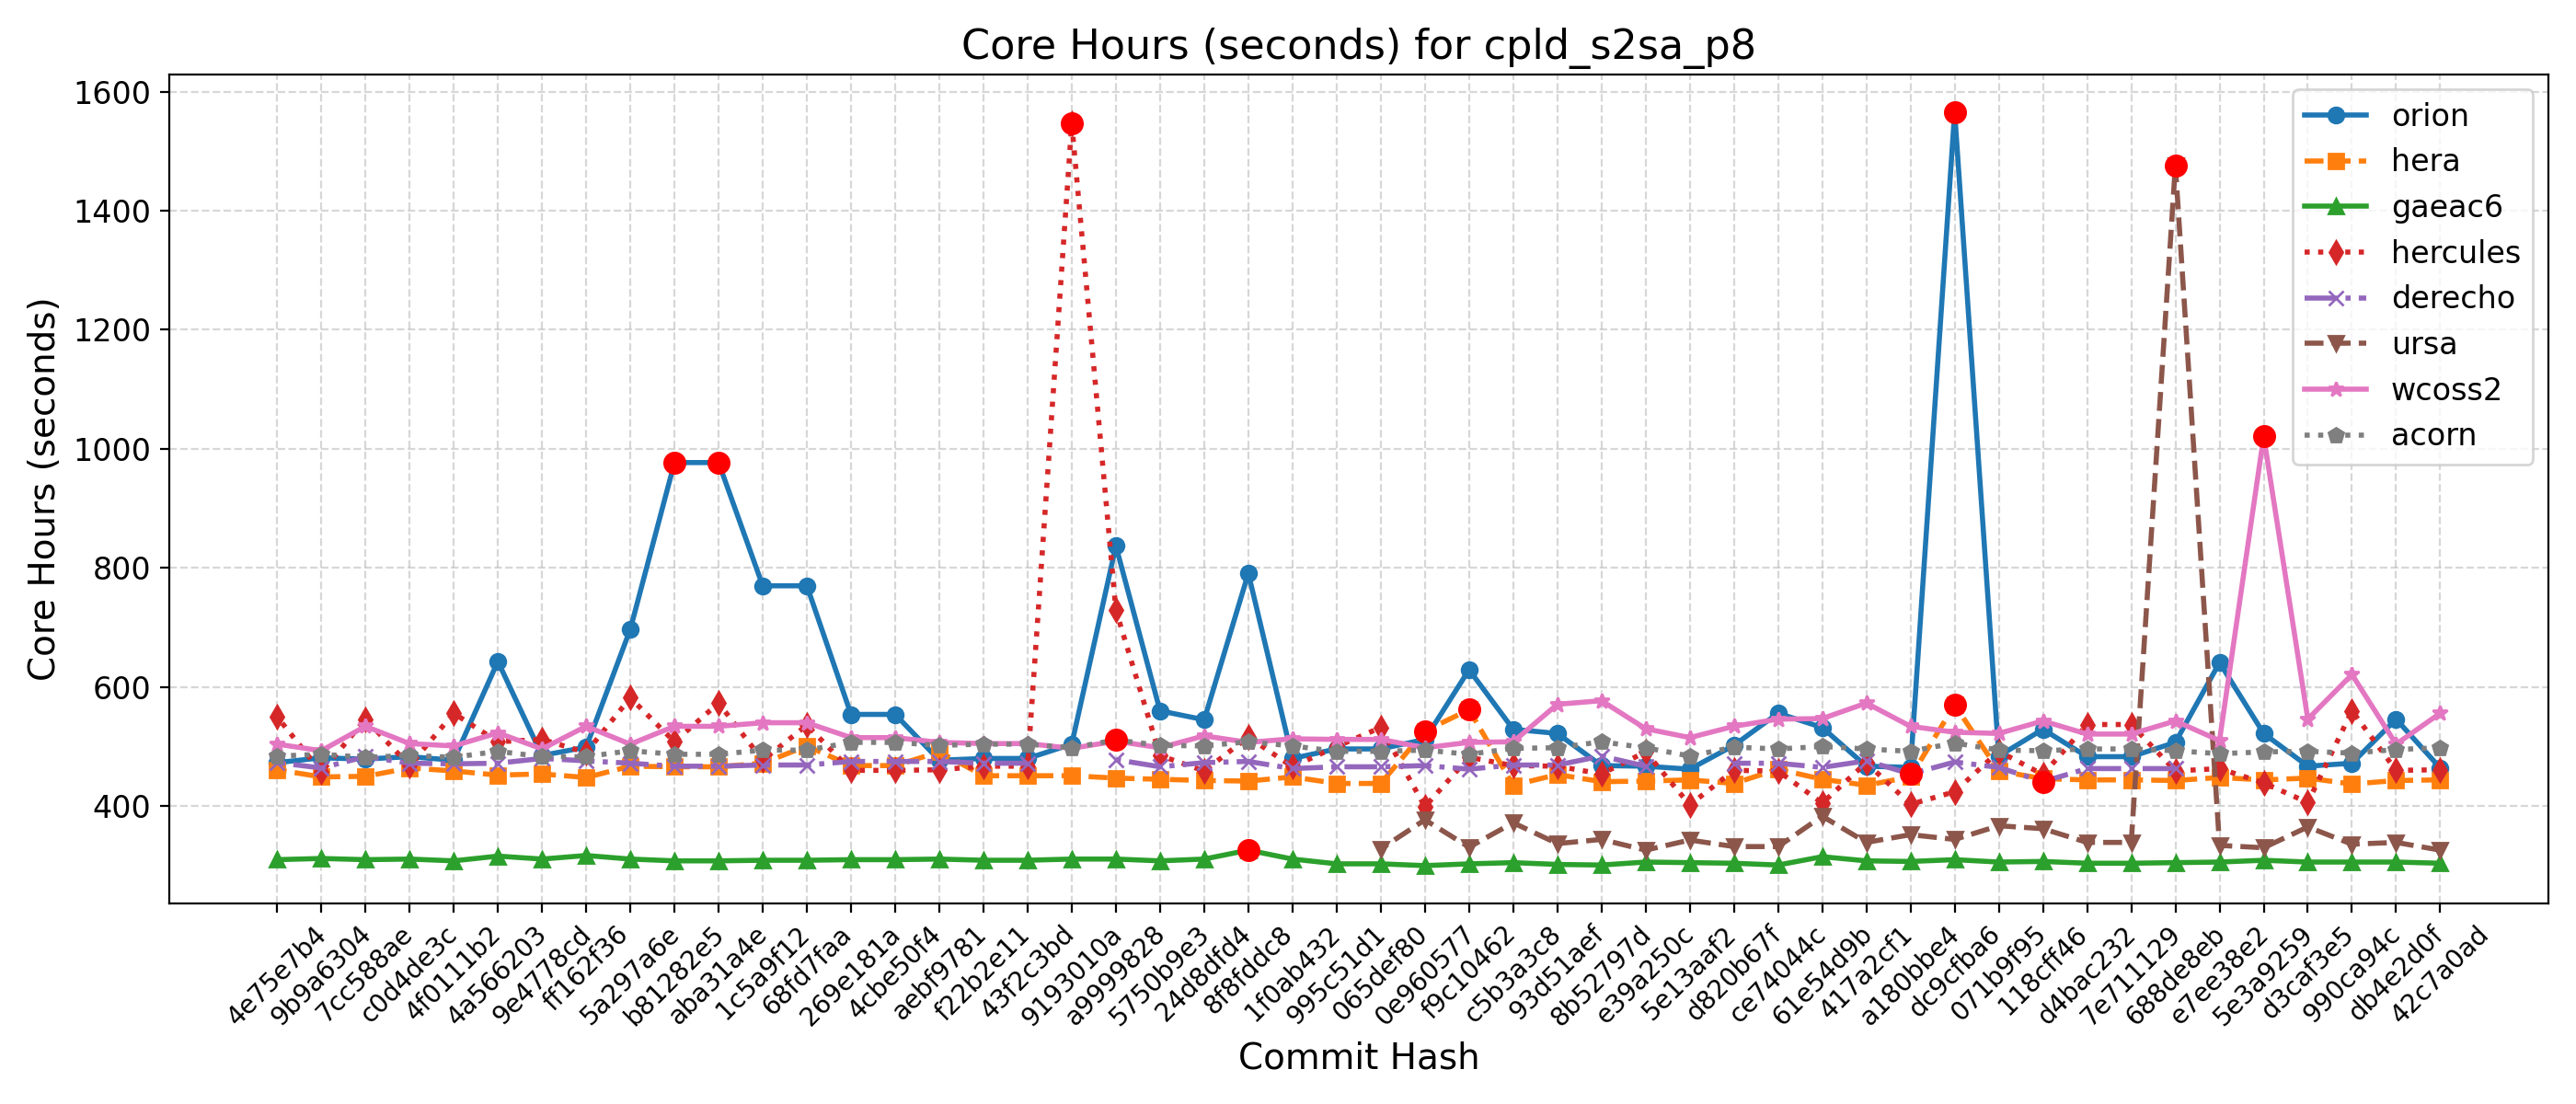

Data behind this chart, as committed beside it:
Hash, Date, Message, orion, hera, gaeac6, hercules, derecho, ursa, wcoss2, acorn
42c7a0ad, 2025-09-22, Send surface ocean currents to ATM for S…, 464, 444, 304, 461, , 326, 556, 498
db4e2d0f, 2025-09-18, Replace icplocn2atm (integer) with use_o…, 546, 443, 306, 460, , 339, 504, 495
990ca94c, 2025-09-16, Update tests such that LSM and LANDICE a…, 472, 437, 306, 560, , 336, 621, 489
d3caf3e5, 2025-09-15, update mom6 to its main repo. 20250818 c…, 467, 447, 306, 406, , 365, 546, 492
5e3a9259, 2025-09-10, Introduce tuning parameter for convectiv…, 522, 444, 309, 439, , 330, 1021, 491
e7ee38e2, 2025-09-08, Scale-aware 3DTKE EDMF and TTE-EDMF GFS …, 641, 448, 306, 463, , 334, 510, 488
688de8eb, 2025-09-04, Fix default cdmbgwd settings (#2788), 507, 443, 305, 459, 463, 1476, 543, 493
7e711129, 2025-09-02, Use container with spack stack 1.9.2 (#2…, 483, 444, 304, 537, 463, 339, 521, 496
d4bac232, 2025-08-29, MPAS dycore + Atmosphere Generalization …, 483, 444, 304, 537, 463, 339, 521, 496
118cff46, 2025-08-25, Add FV3 grid mask for regional domains t…, 529, 446, 307, 453, 441, 362, 543, 493
071b9f95, 2025-08-22, Fix Restart IAU and Ultra-Low Reproducib…, 484, 459, 306, 492, 465, 367, 522, 494
dc9cfba6, 2025-08-19, Update CICE through 2025-07 and switch t…, 1566, 570, 310, 424, 474, 344, 524, 506
a180bbe4, 2025-08-15, FV3: Fix Prate_avg and UPP call freq + F…, 465, 449, 307, 403, 454, 352, 534, 492
417a2cf1, 2025-08-13, Fix conus13km tests restart and decompos…, 467, 435, 308, 473, 476, 339, 573, 496
61e54d9b, 2025-08-11, Add two-way ocean-wave coupling feature …, 532, 445, 315, 405, 465, 383, 547, 500
ce74044c, 2025-08-06, Create a user-friendly "process model" t…, 556, 462, 301, 459, 472, 332, 546, 496
d820b67f, 2025-08-01, Update GOCART to v2.4.3 (#2819), 502, 438, 304, 460, 472, 332, 534, 499
5e13aaf2, 2025-07-29, Update DATM meshes and switch to bilinea…, 462, 444, 305, 402, , 343, 515, 484
e39a250c, 2025-07-24, Update FV3 hash to include UPP ss192/Urs…, 467, 442, 306, 491, 467, 326, 530, 498
8b52797d, 2025-07-21, Combination of 2684,2707,2771 (MERRA2 3-…, 468, 441, 301, 454, 484, 344, 577, 508
93d51aef, 2025-07-17, Exporting Canopy Variables from AQM to F…, 522, 453, 302, 467, 469, 337, 571, 498
c5b3a3c8, 2025-07-14, GFDLMP-v3 and TEMPO MP microphysics (#25…, 529, 435, 305, 468, 469, 372, 508, 497
f9c10462, 2025-07-11, Combination of several CCPP-physics PRs …, 629, 562, 303, 482, 462, 331, 507, 487
0e960577, 2025-07-09, Combination #2777 (maintask writes CMEPS…, 512, 526, 300, 399, 468, 377, 498, 494
065def80, 2025-07-07, Port UFS-WM to Ursa (#2471), 496, 438, 303, 532, 466, 328, 512, 492
995c51d1, 2025-07-03, Upgrade UFS-WM to spack-stack/1.9.2 (#26…, 496, 438, 303, 500, 466, , 512, 492
1f0ab432, 2025-07-01, Reduce WW3 memory use (#2624), 480, 449, 311, 466, 463, , 513, 501
8f8fddc8, 2025-06-30, Bring in scale-aware 3DTKE related chang…, 791, 442, 326, 516, 475, , 507, 508
24d8dfd4, 2025-06-26, Slight modification in orographic gravit…, 545, 443, 311, 459, 473, , 518, 501
5750b9e3, 2025-06-20, gcycle update (#2747), 560, 445, 308, 485, 466, , 498, 502
a9999828, 2025-06-12, Add a new parameter in dycore to control…, 837, 447, 311, 729, 478, , 509, 511
9193010a, 2025-06-06, In Noah-MP, set zero for canopy liquid a…, 504, 451, 311, 1547, , , 497, 498
43f2c3bd, 2025-06-04, Urgent Documentation Update for HSD Capa…, 480, 451, 309, 467, 472, , 505, 504
f22b2e11, 2025-06-02, Bug fix for surface roughness calculatio…, 480, 451, 309, 467, 472, , 505, 504
aebf9781, 2025-05-27, Fix bug to improve wave initialization b…, 477, 491, 311, 461, 475, , 507, 502
4cbe50f4, 2025-05-23, Add idealized, regional tropical cyclone…, 554, 468, 310, 460, 475, , 515, 507
269e181a, 2025-05-23, Add GFSv17 IAU restart tests without wav…, 554, 468, 310, 460, 475, , 515, 507
68fd7faa, 2025-05-15, Enable Hera, Hercules Gnu tests: cpld_de…, 770, 501, 309, 536, 469, , 540, 494
1c5a9f12, 2025-05-09, Add "ultra low" coupled configurations t…, 770, 472, 309, 477, 469, , 540, 494
aba31a4e, 2025-05-06, Resolve miscellaneous WM issues and upda…, 977, 466, 308, 573, 467, , 534, 487
b81282e5, 2025-05-05, Switch to vector remapping and bilinear …, 977, 466, 308, 508, 467, , 534, 487
5a297a6e, 2025-05-02, improve coupled model startup cost for w…, 697, 467, 311, 582, 472, , 504, 493
ff162f36, 2025-05-01, NSSL MP scheme updates + Stochastic Phys…, 499, 448, 317, 490, 476, , 534, 483
9e4778cd, 2025-04-25, Loosen restriction on optional arguments…, 485, 454, 311, 512, 480, , 496, 483
4a566203, 2025-04-23, CMake Atmosphere Dycore Generalization +…, 643, 452, 316, 508, 472, , 523, 492
4f0111b2, 2025-04-21, Add CMEPS log file at restart write; IAU…, 477, 459, 308, 556, 471, , 501, 482
c0d4de3c, 2025-04-18, Update mom6 to its main repository 20250…, 483, 464, 311, 468, 472, , 505, 485
7cc588ae, 2025-04-16, Add PIO configuration variables for CMEP…, 479, 450, 310, 546, 483, , 534, 482
9b9a6304, 2025-04-11, Memcheck fixes (#2655), 481, 449, 312, 457, 464, , 493, 487
4e75e7b4, 2025-04-10, Update upp submodule to the latest UPP (…, 473, 461, 310, 550, 473, , 504, 484
